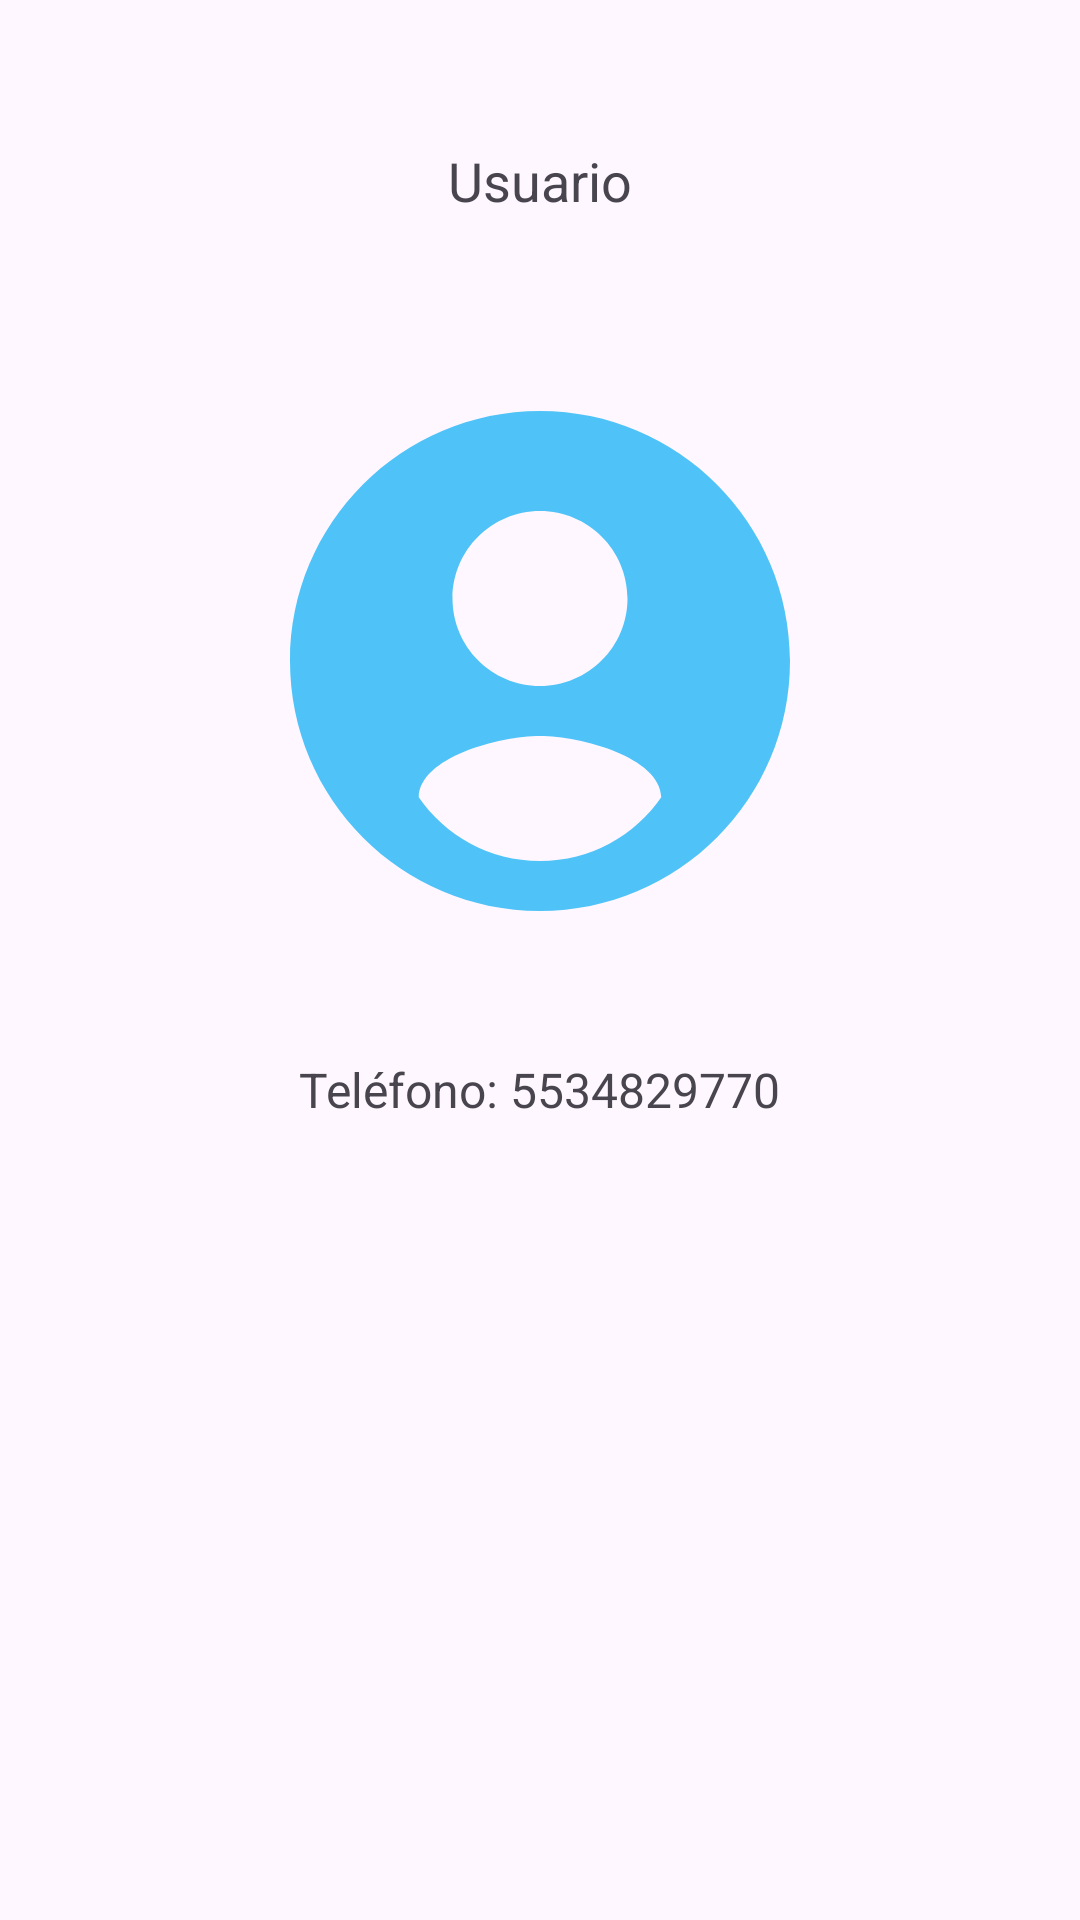

The Android layout XML behind this screen, and the referenced resources:
<!-- AndroidManifest.xml: application theme Theme.Examen2EIMDS -->
<!-- res/layout/activity_profile.xml -->
<?xml version="1.0" encoding="utf-8"?>
<LinearLayout xmlns:android="http://schemas.android.com/apk/res/android"
    xmlns:tools="http://schemas.android.com/tools"
    android:id="@+id/main_profile"
    android:layout_width="match_parent"
    android:layout_height="match_parent"
    android:gravity="center_horizontal"
    android:orientation="vertical"
    android:padding="16dp"
    tools:context=".ProfileActivity">

    <TextView
        android:id="@+id/tvProfileTitle"
        android:layout_width="wrap_content"
        android:layout_height="wrap_content"
        android:layout_marginTop="32dp"
        android:text="@string/title_profile"
        android:textSize="18sp" />

    <ImageView
        android:id="@+id/ivProfilePicture"
        android:layout_width="200dp"
        android:layout_height="200dp"
        android:layout_marginTop="48dp"
        android:contentDescription="@string/title_profile"
        android:src="@drawable/ic_profile" />

    <TextView
        android:id="@+id/tvPhoneNumber"
        android:layout_width="wrap_content"
        android:layout_height="wrap_content"
        android:layout_marginTop="32dp"
        android:text="@string/label_phone"
        android:textSize="16sp" />

</LinearLayout>
<!-- resources referenced by this layout -->
<resources>
  <!-- drawable ic_profile (drawable) -->
  <vector xmlns:android="http://schemas.android.com/apk/res/android"
      android:width="120dp"
      android:height="120dp"
      android:viewportWidth="24"
      android:viewportHeight="24">
      <path
          android:fillColor="#4FC3F7"
          android:pathData="M12,2C6.48,2 2,6.48 2,12s4.48,10 10,10 10,-4.48 10,-10S17.52,2 12,2zM12,6c1.93,0 3.5,1.57 3.5,3.5S13.93,13 12,13s-3.5,-1.57 -3.5,-3.5S10.07,6 12,6zM12,20c-2.03,0 -3.8,-1.02 -4.85,-2.55 0.03,-1.59 3.2,-2.45 4.85,-2.45s4.82,0.86 4.85,2.45C15.8,18.98 14.03,20 12,20z" />
  </vector>
  <string name="label_phone">Teléfono: 5534829770</string>
  <string name="title_profile">Usuario</string>
  <style name="Theme.Examen2EIMDS" parent="Base.Theme.Examen2EIMDS" />
  <style name="Base.Theme.Examen2EIMDS" parent="Theme.Material3.DayNight.NoActionBar">
          
          
      </style>
</resources>
